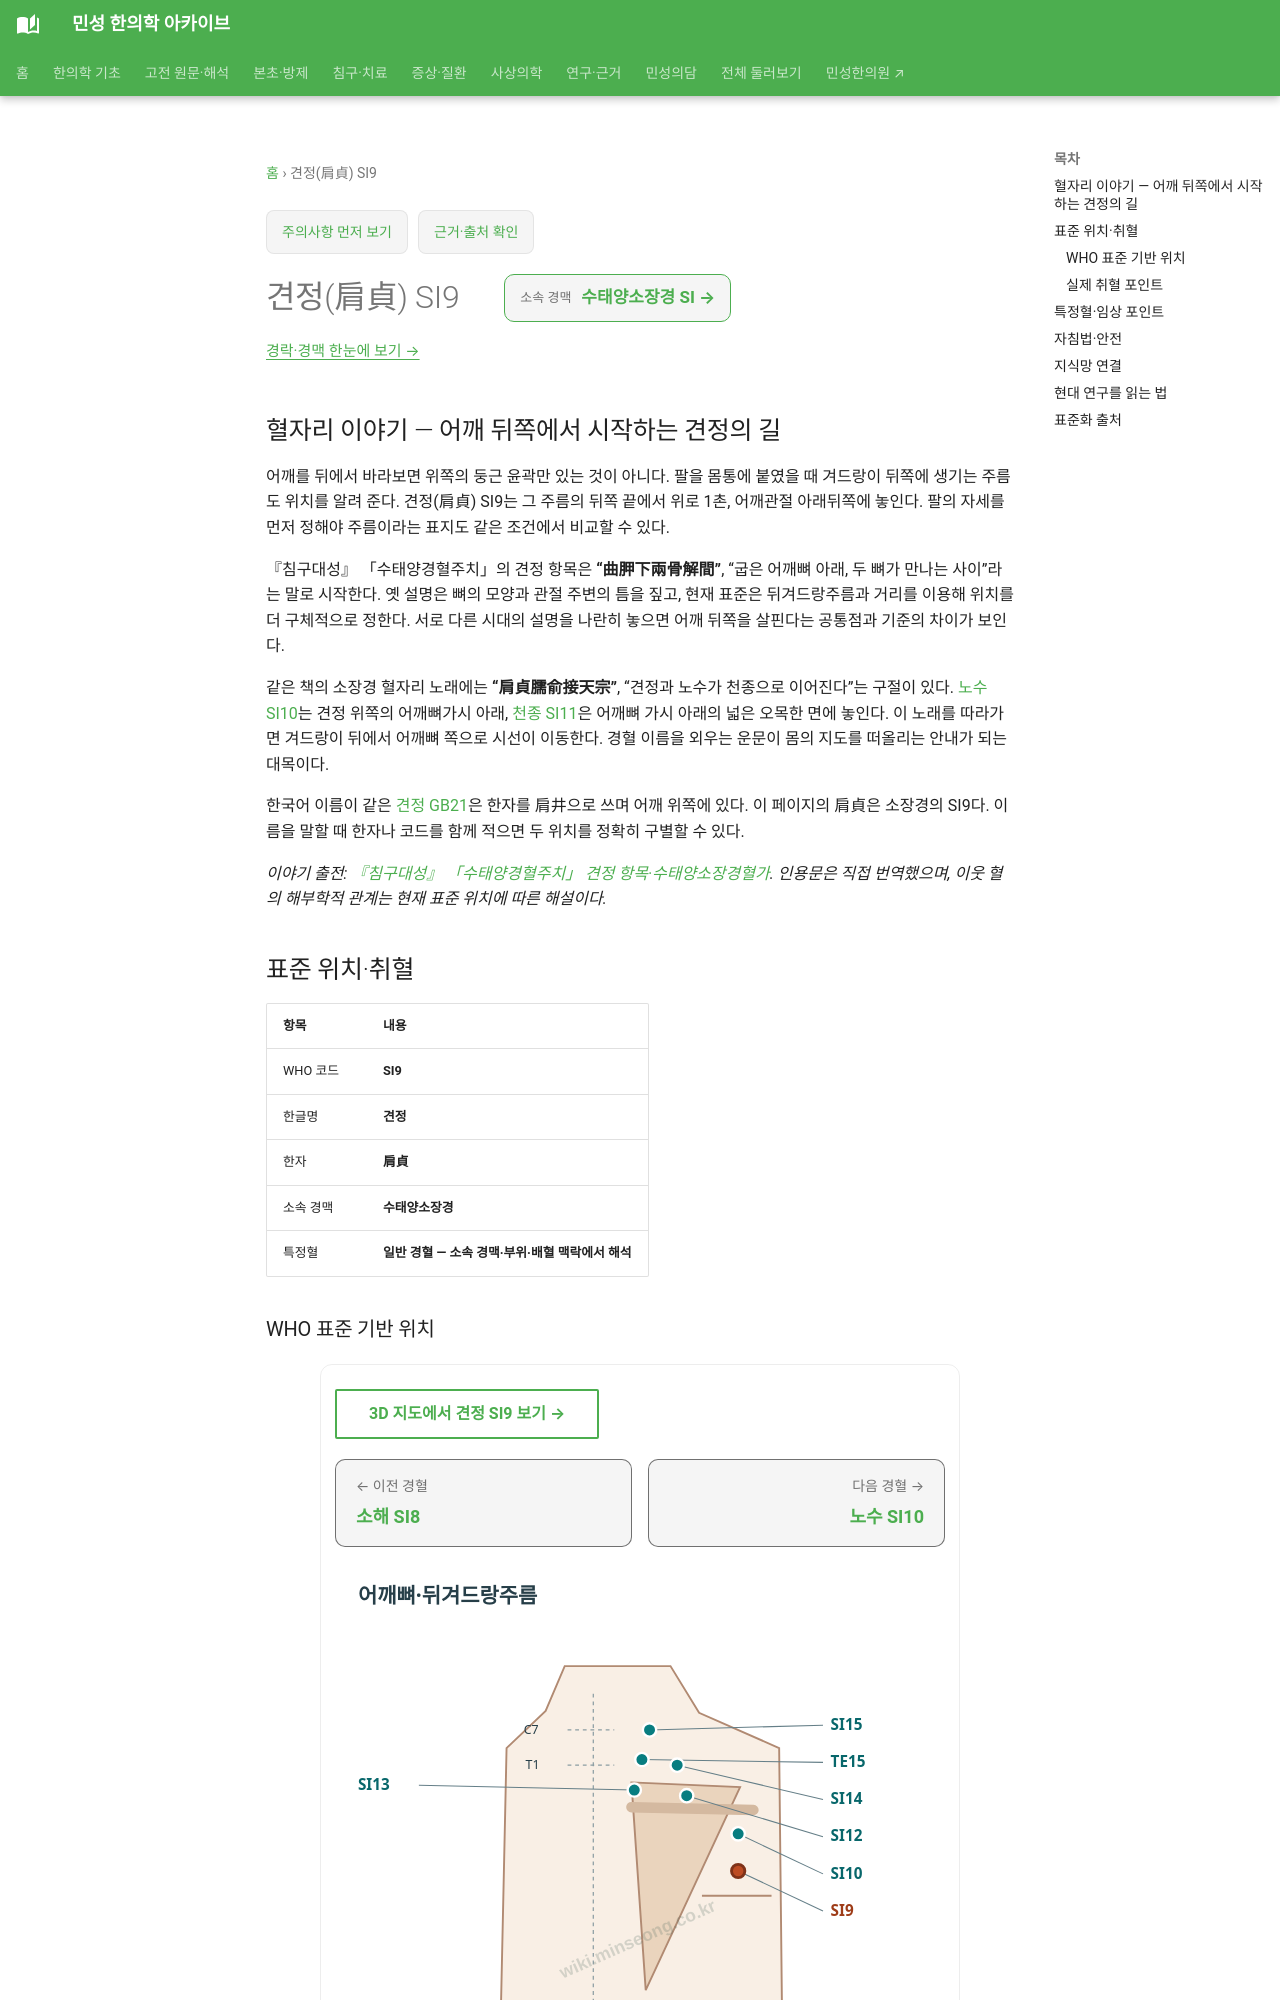

repository: joowon1111/minseong-korean-medicine-wiki · page: acupuncture/points/si9/index.html · generator: mkdocs

---
title: 견정(肩貞) SI9
description: 견정 SI9 표준 위치·취혈·임상 지식망
status: 검토완료
last_reviewed: 2026-08-22
---
# 견정(肩貞) SI9

## 혈자리 이야기 — 어깨 뒤쪽에서 시작하는 견정의 길 {#point-story}

어깨를 뒤에서 바라보면 위쪽의 둥근 윤곽만 있는 것이 아니다. 팔을 몸통에 붙였을 때 겨드랑이 뒤쪽에 생기는 주름도 위치를 알려 준다. 견정(肩貞) SI9는 그 주름의 뒤쪽 끝에서 위로 1촌, 어깨관절 아래뒤쪽에 놓인다. 팔의 자세를 먼저 정해야 주름이라는 표지도 같은 조건에서 비교할 수 있다.

『침구대성』 「수태양경혈주치」의 견정 항목은 **“曲胛下兩骨解間”**, “굽은 어깨뼈 아래, 두 뼈가 만나는 사이”라는 말로 시작한다. 옛 설명은 뼈의 모양과 관절 주변의 틈을 짚고, 현재 표준은 뒤겨드랑주름과 거리를 이용해 위치를 더 구체적으로 정한다. 서로 다른 시대의 설명을 나란히 놓으면 어깨 뒤쪽을 살핀다는 공통점과 기준의 차이가 보인다.

같은 책의 소장경 혈자리 노래에는 **“肩貞臑俞接天宗”**, “견정과 노수가 천종으로 이어진다”는 구절이 있다. [노수 SI10](si10.md)는 견정 위쪽의 어깨뼈가시 아래, [천종 SI11](si11-tianzong.md)은 어깨뼈 가시 아래의 넓은 오목한 면에 놓인다. 이 노래를 따라가면 겨드랑이 뒤에서 어깨뼈 쪽으로 시선이 이동한다. 경혈 이름을 외우는 운문이 몸의 지도를 떠올리는 안내가 되는 대목이다.

한국어 이름이 같은 [견정 GB21](gb21-jianjing.md)은 한자를 肩井으로 쓰며 어깨 위쪽에 있다. 이 페이지의 肩貞은 소장경의 SI9다. 이름을 말할 때 한자나 코드를 함께 적으면 두 위치를 정확히 구별할 수 있다.

*이야기 출전: [『침구대성』 「수태양경혈주치」 견정 항목·수태양소장경혈가](https://jicheng.tw/tcm/book/%E9%87%9D%E7%81%B8%E5%A4%A7%E6%88%90_1/index.html). 인용문은 직접 번역했으며, 이웃 혈의 해부학적 관계는 현재 표준 위치에 따른 해설이다.*

<!-- MS_ACUPOINT_ATLAS_43_START -->
## 표준 위치·취혈

| 항목 | 내용 |
|---|---|
| WHO 코드 | **SI9** |
| 한글명 | **견정** |
| 한자 | **肩貞** |
| 소속 경맥 | **수태양소장경** |
| 특정혈 | **일반 경혈 — 소속 경맥·부위·배혈 맥락에서 해석** |

### WHO 표준 기반 위치

팔이음뼈(shoulder girdle), 어깨관절(shoulder joint) 아래뒤쪽, 겨드랑주름(axillary fold) 뒤쪽끝에서 위쪽으로 1寸.

### 실제 취혈 포인트

팔을 몸통에 붙이고, 뒤겨드랑주름 끝에서 위쪽으로 1寸, 어깨세모근(deltoid muscle)의 뒤에서 취혈한다.
